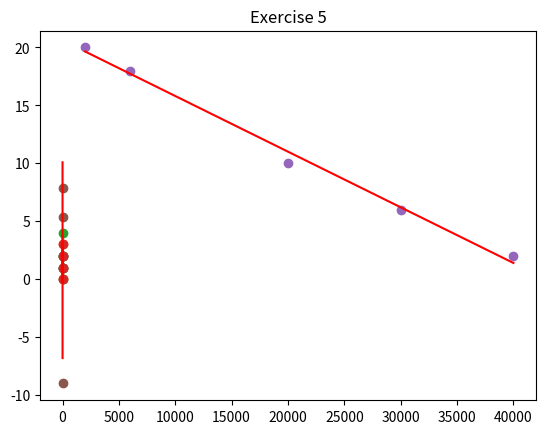

The matplotlib source for this figure:

import numpy as np
import matplotlib.pyplot as plt

# Exericse 1: 
print('-------Exercise 1-------')

A = np.array([[1,3],[2,4],[1,6]])
b = np.array([[4,1,3]]).T

print('Least square solution:\n', np.linalg.lstsq(A,b,rcond=None)[0])

# Exercise 2

print('\n-------Exercise 2-------')

A = np.array([[0,0,1],[0,1,1],[1,2,1],[1,0,1],[4,1,1],[4,2,1]])
b = np.array([[0.5,1.6,2.8,0.8,5.1,5.9]]).T

print('Least square solution:\n', np.linalg.lstsq(A,b,rcond=None)[0])

# Exercise 3: 

# a) Exercise 3a: (0,1), (1,1), (2,2), (3,2)
A = np.array([[1,0],[1,1],[1,2],[1,3]])
b = np.array([[1,1,2,2]]).T

x = np.linalg.lstsq(A,b,rcond=None)

print('\nExercise 3a\nLeast square solution:\n', x[0])

plt.title('Exercise 3a')
plt.scatter([0,1,2,3],[1,1,2,2])
y = x[0][0] + x[0][1]*np.array([0,1,2,3])
plt.plot([0,1,2,3], y, 'r')
plt.show()

# Exercise 3b: (1,0), (2,1), (4,2), (5,3)

A = np.array([[1,1],[1,2],[1,4],[1,5]])
b = np.array([[0,1,2,3]]).T

x = np.linalg.lstsq(A,b,rcond=None)

print('\nExercise 3b\nLeast square solution:\n', x[0])

plt.title('Exercise 3b')
plt.scatter([1,2,4,5],[0,1,2,3])
y = x[0][0] + x[0][1]*np.array([1,2,4,5])
plt.plot([1,2,4,5], y, 'r')
plt.show()

# Exercise 3c: (-1,0), (0,1), (1,2), (2,4)

A = np.array([[1,-1],[1,0],[1,1],[1,2]])
b = np.array([[0,1,2,4]]).T

x = np.linalg.lstsq(A,b,rcond=None)

print('\nExercise 3c\nLeast square solution:\n', x[0])

plt.title('Exercise 3c')
plt.scatter([-1,0,1,2],[0,1,2,4])
y = x[0][0] + x[0][1]*np.array([-1,0,1,2])
plt.plot([-1,0,1,2], y, 'r')
plt.show()

# d) Exercise 3d: (2,3), (3,2), (5,1), (6,0)

A = np.array([[1,2],[1,3],[1,5],[1,6]])
b = np.array([[3,2,1,0]]).T

x = np.linalg.lstsq(A,b,rcond=None)
print('\nExercise 3d\nLeast square solution:\n', x[0])

plt.title('Exercise 3d')
plt.scatter([2,3,5,6],[3,2,1,0])
y = x[0][0] + x[0][1]*np.array([2,3,5,6])
plt.plot([2,3,5,6], y, 'r')
plt.show()



# Exercise 4
print('-------Exercise 4-------')
Mileage = np.array([2000,6000,20000,30000,40000])
friction = np.array([20,18,10,6,2])

value_x = np.linspace(min(Mileage),max(Mileage),100)

x = np.linalg.lstsq(np.array([Mileage,np.ones(len(Mileage))]).T,friction,rcond=None)[0]
y = x[1] + x[0]*value_x

print('Least square solution:\n', x)

plt.title('Exercise 4')
plt.scatter(Mileage,friction)
plt.plot(value_x,y,'r')
plt.show()


# Exercise 5:
print('\n-------Exercise 5-------')
x = np.array([1,2,3])
y = np.array([7.9,5.4,-9])

A = np.array([[np.cos(x[0]),np.sin(x[0])],[np.cos(x[1]),np.sin(x[1])],[np.cos(x[2]),np.sin(x[2])]])
b = np.array([y]).T

x = np.linalg.lstsq(A,b,rcond=None)

print('Least square solution:\n', x[0])

value_x = np.linspace(1,3,100)
y = x[0][0]*np.cos(value_x) + x[0][1]*np.sin(value_x)

plt.title('Exercise 5')
plt.scatter([1,2,3],[7.9,5.4,-9])
plt.plot(value_x,y,'r')
plt.show()





